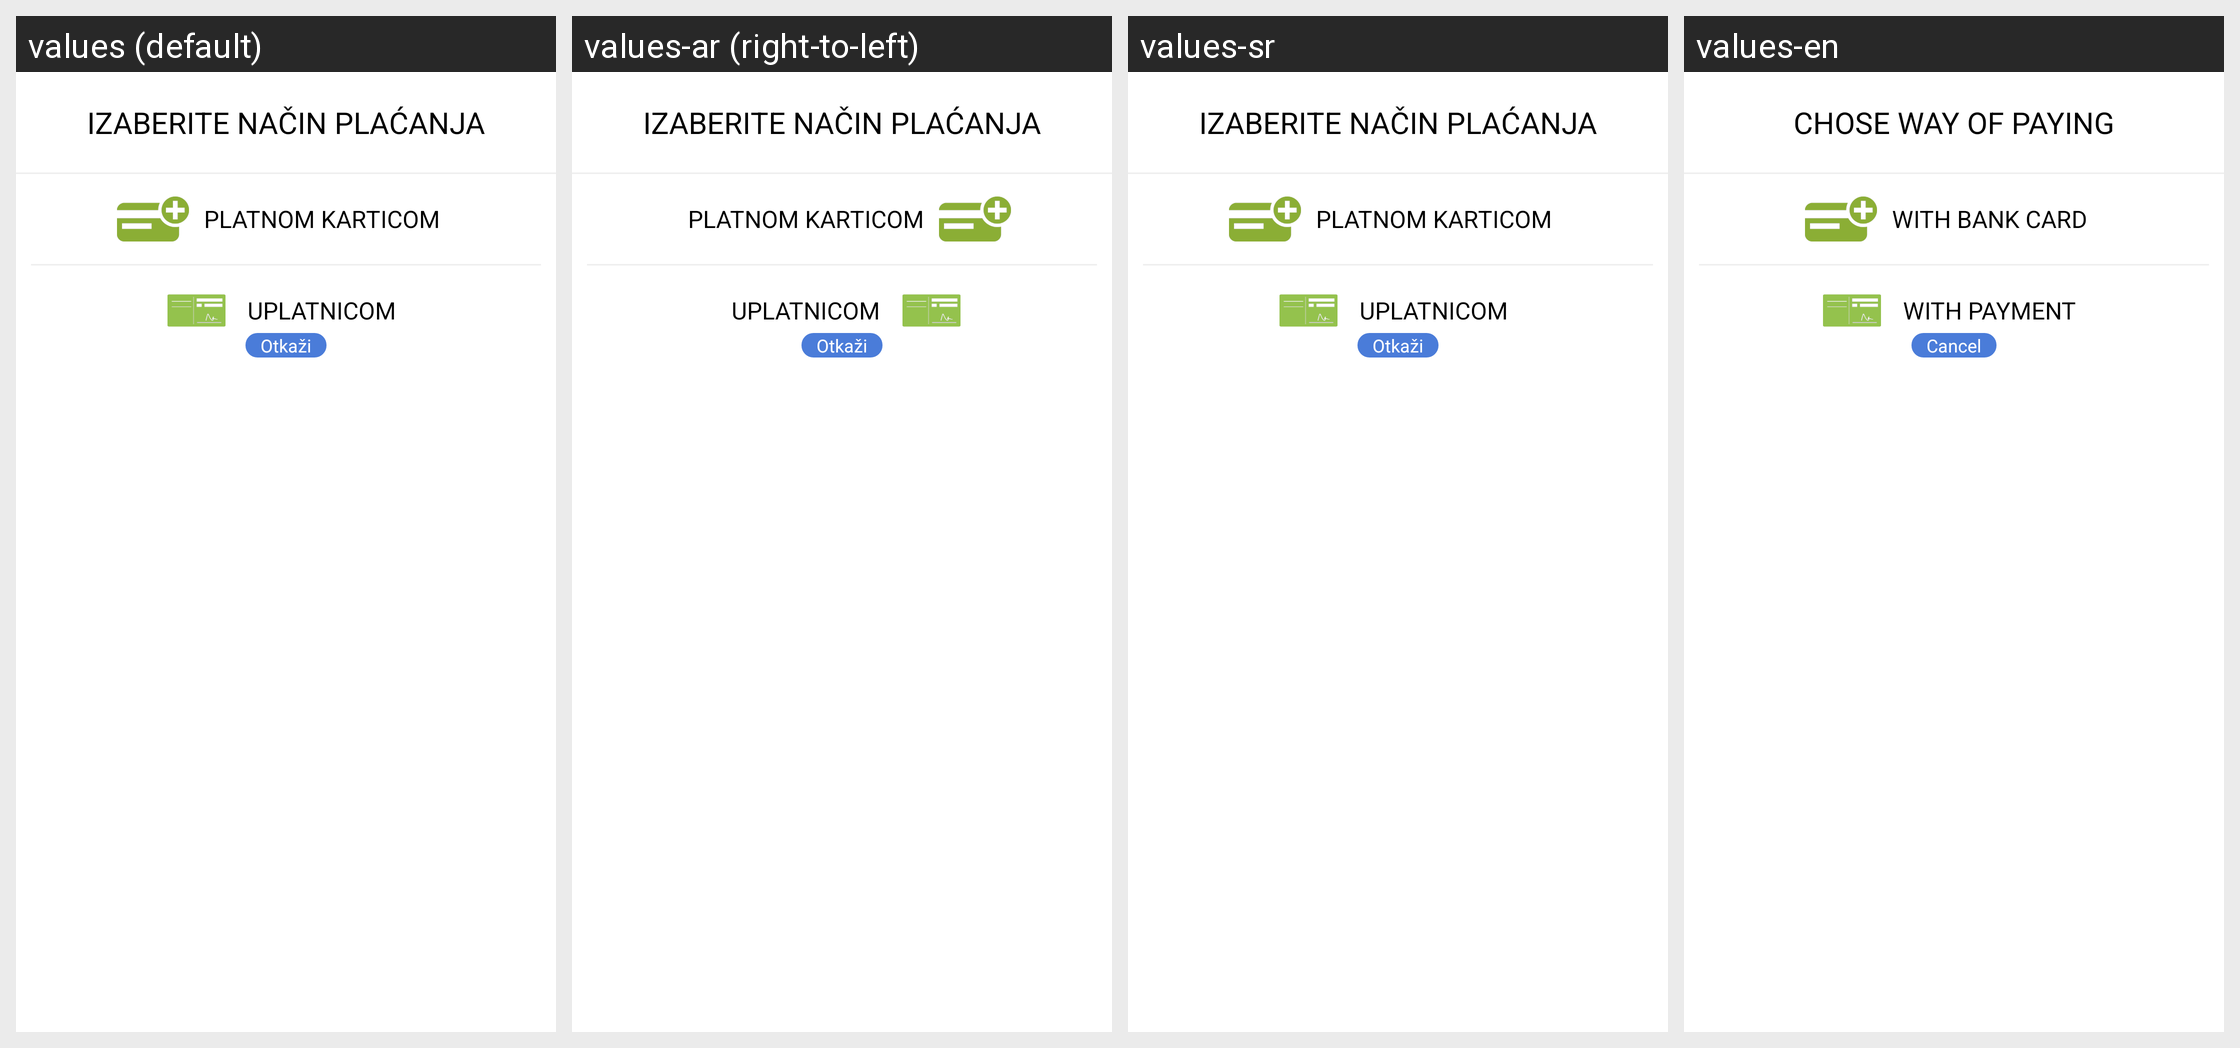

Strings drawn on this Android screen and how each of the app's shown locales translates them:
Android screen res/layout/select_finance_method_modal.xml rendered under 4 locales, left to right: values (default), values-ar (right-to-left), values-sr, values-en. Device: Nexus 5 (rendered at 1080×1920; each locale shown at half size, 540×960, under a caption strip naming it); theme AppThemeMaterial.
Other locales in the repository, not shown: values-af, values-am, values-as, values-az, values-be, values-bg, values-bn, values-bo-rCN, values-bs, values-ca, values-cs, values-da, values-de, values-el, values-en-rAU, values-en-rGB, values-es, values-es-rUS, values-et, values-eu, values-fa, values-fi, values-fr, values-fr-rCA, values-gl, values-gu, values-hi, values-hr, values-hu, values-hy, values-in, values-is, values-it, values-iw, values-ja, values-ka, values-kk, values-km, values-kn, values-ko, values-ky, values-lo, values-lt, values-lv, values-mai, values-mi, values-mk, values-ml, values-mn, values-mr, values-ms, values-my, values-nb, values-ne, values-nl, values-or, values-pa, values-pl, values-pt, values-pt-rBR, values-pt-rPT, values-ro, values-ru, values-si, values-sk, values-sl, values-sq, values-sr-rRS, values-sv, values-sw, values-ta, values-te, values-th, values-tl, values-tr, values-ug, values-uk, values-ur, values-uz, values-vi, values-zh-rCN, values-zh-rHK, values-zh-rTW, values-zu.
Strings drawn on this screen, with the default value and each locale's value (text and hints the layout hard-codes, and strings that could not be matched under every locale, appear in the picture but are not listed):

chose_way_of_paying
  values: Izaberite način plaćanja
  values-ar: Izaberite način plaćanja  [not translated; the default value is used]
  values-sr: Izaberite način plaćanja
  values-en: Chose way of paying

with_credit_card
  values: Platnom karticom
  values-ar: Platnom karticom  [not translated; the default value is used]
  values-sr: Platnom karticom
  values-en: With bank card

with_payment
  values: Uplatnicom
  values-ar: Uplatnicom  [not translated; the default value is used]
  values-sr: Uplatnicom
  values-en: With payment

search_cancel
  values: Otkaži
  values-ar: Otkaži  [not translated; the default value is used]
  values-sr: Otkaži
  values-en: Cancel
